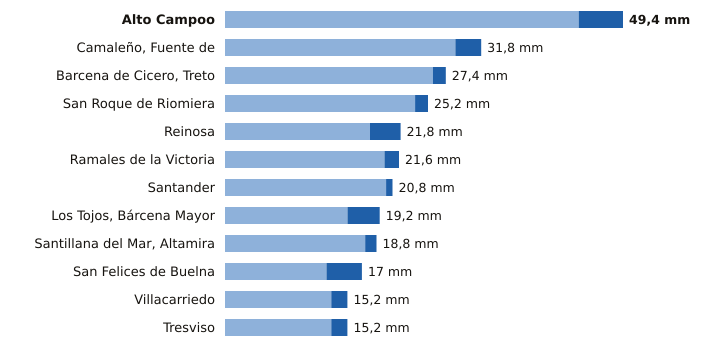

The file beside this chart, header and first rows:
estacion, provincia, indicativo, mm_6_dias_anteriores, mm_hoy, mm_7_dias, horas_de_hoy
Alto Campoo, Cantabria, 9001S, 43.9, 5.5, 49.4, 21
Camaleño, Fuente de, Cantabria, 1167B, 28.6, 3.2, 31.8, 21
Barcena de Cicero, Treto, Cantabria, 1096X, 25.8, 1.6, 27.4, 20
San Roque de Riomiera, Cantabria, 1103X, 23.6, 1.6, 25.2, 17
Reinosa, Cantabria, 9001D, 18.0, 3.8, 21.8, 21
Ramales de la Victoria, Cantabria, 1089U, 19.8, 1.8, 21.6, 20
Santander, Cantabria, 1111X, 20.0, 0.8, 20.8, 21
Los Tojos, Bárcena Mayor, Cantabria, 1135C, 15.2, 4.0, 19.2, 21
Santillana del Mar, Altamira, Cantabria, 1740, 17.4, 1.4, 18.8, 20
San Felices de Buelna, Cantabria, 1152C, 12.6, 4.4, 17.0, 20
Villacarriedo, Cantabria, 1124E, 13.2, 2.0, 15.2, 21
Tresviso, Cantabria, 1176A, 13.2, 2.0, 15.2, 20
